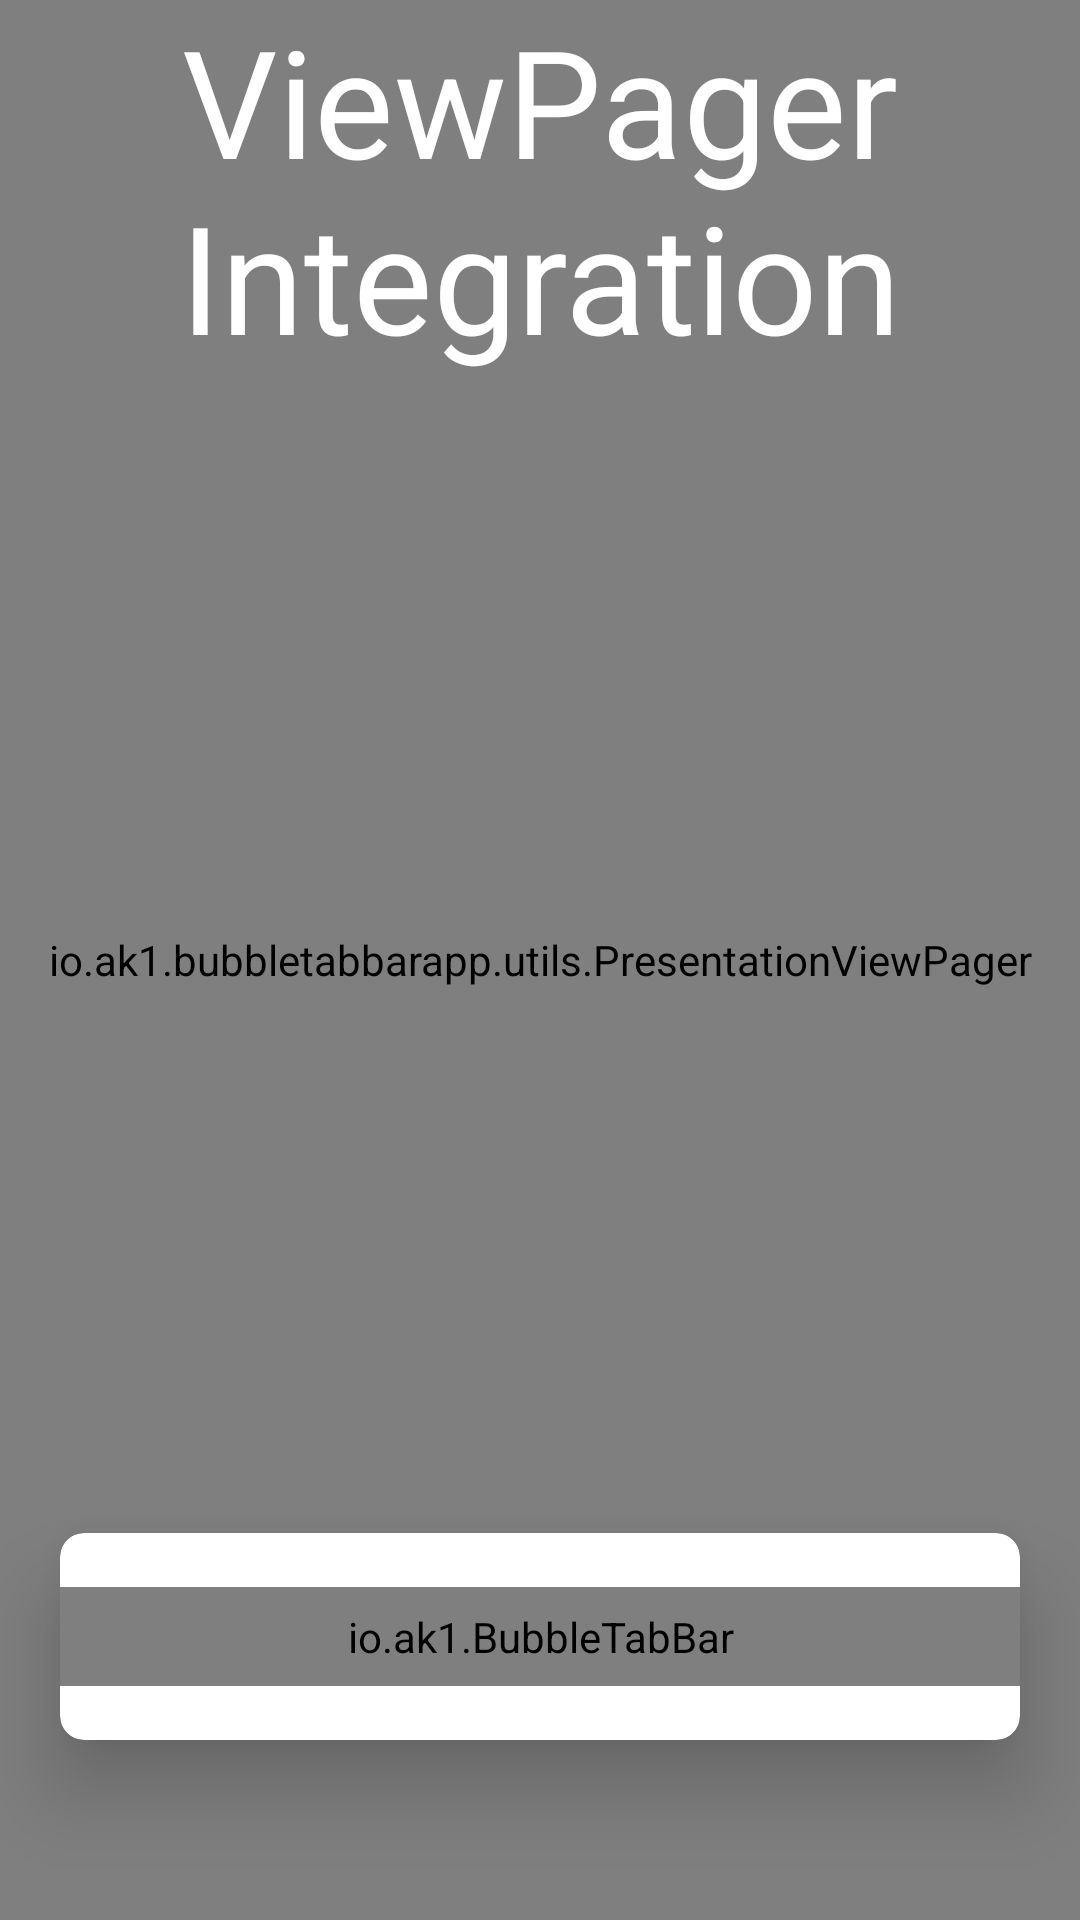

Write the Android layout XML for this screen, with the resource values it uses.
<!-- AndroidManifest.xml: application theme AppTheme -->
<!-- res/layout/fragment_view_pager.xml -->
<?xml version="1.0" encoding="utf-8"?>
<androidx.constraintlayout.widget.ConstraintLayout xmlns:android="http://schemas.android.com/apk/res/android"
        xmlns:app="http://schemas.android.com/apk/res-auto"
        xmlns:tools="http://schemas.android.com/tools"
        android:layout_width="match_parent"
        android:layout_height="match_parent"
        android:background="#f0f0f0"
        tools:context="io.ak1.bubbletabbarapp.MainActivity">

    <androidx.appcompat.widget.AppCompatImageView
            android:id="@+id/iv"
            android:layout_width="match_parent"
            android:layout_height="match_parent"
            app:layout_constraintBottom_toBottomOf="parent"
            app:layout_constraintLeft_toLeftOf="parent"
            app:layout_constraintRight_toRightOf="parent">

    </androidx.appcompat.widget.AppCompatImageView>

    <io.ak1.bubbletabbarapp.utils.PresentationViewPager
            android:id="@+id/viewpager"
            android:layout_width="match_parent"
            android:layout_height="match_parent"
            app:layout_constraintBottom_toTopOf="@id/cardview"
            app:layout_constraintLeft_toLeftOf="parent"
            app:layout_constraintRight_toRightOf="parent"
            app:layout_constraintTop_toTopOf="parent" />


    <androidx.cardview.widget.CardView
            android:id="@+id/cardview"
            android:layout_width="match_parent"
            android:layout_height="wrap_content"
            android:layout_marginLeft="20dp"
            android:layout_marginTop="20dp"
            android:layout_marginRight="20dp"
            android:layout_marginBottom="60dp"
            app:cardBackgroundColor="@android:color/white"
            app:cardCornerRadius="8dp"
            app:cardElevation="16dp"
            app:layout_constraintBottom_toBottomOf="parent"
            app:layout_constraintLeft_toRightOf="parent">

        <io.ak1.BubbleTabBar
                android:id="@+id/bubbleTabBar"
                android:layout_width="match_parent"
                android:layout_height="wrap_content"
                android:layout_marginTop="18dp"
                android:layout_marginBottom="18dp"
                android:background="#FFF"
                android:padding="7dp"
                app:bubbletab_custom_font="@font/josefinsansregular"
                app:bubbletab_disabled_icon_color="@color/colorPrimaryDark"
                app:bubbletab_horizontal_padding="18dp"
                app:bubbletab_icon_padding="5sp"
                app:bubbletab_icon_size="14dp"
                app:bubbletab_menuResource="@menu/list"
                app:bubbletab_title_size="14sp"
                app:bubbletab_vertical_padding="10dp"></io.ak1.BubbleTabBar>
    </androidx.cardview.widget.CardView>

    <androidx.appcompat.widget.AppCompatTextView
            android:layout_width="wrap_content"
            android:layout_height="wrap_content"
            android:layout_gravity="center_horizontal"
            android:layout_margin="@dimen/bubble_horizontal_padding"
            android:gravity="center_horizontal"
            android:text="@string/vp_integrations"
            android:textColor="@color/background"
            android:textSize="50dp"
            app:layout_constraintRight_toRightOf="parent"
            app:layout_constraintLeft_toLeftOf="parent"
            app:layout_constraintTop_toTopOf="parent" />

</androidx.constraintlayout.widget.ConstraintLayout>
<!-- resources referenced by this layout -->
<resources>
  <color name="background">#ffffff</color>
  <color name="colorPrimaryDark">#00574B</color>
  <string name="vp_integrations">ViewPager\nIntegration</string>
  <style name="AppTheme" parent="Theme.AppCompat.DayNight.NoActionBar">
          
          <item name="colorPrimary">@color/colorPrimary</item>
          <item name="colorPrimaryDark">@color/colorPrimaryDark</item>
          <item name="colorAccent">@color/colorAccent</item>
          <item name="android:statusBarColor">@android:color/transparent</item>
          
      </style>
  <color name="colorPrimary">#008577</color>
  <color name="colorAccent">#D81B60</color>
</resources>
